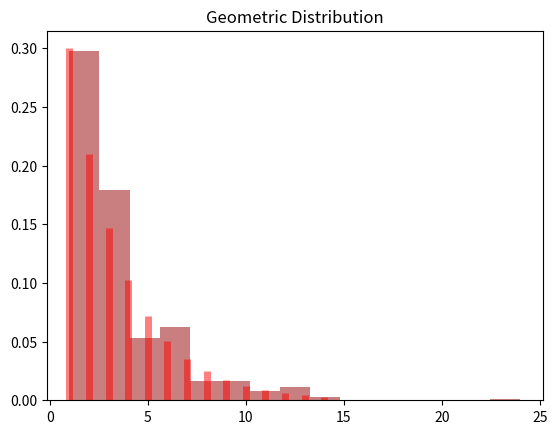

Python code for this plot:
import numpy as np
import matplotlib.pyplot as plt
from scipy.stats import geom

p = 0.3
data_geometric = np.random.geometric(p, 1000)

plt.hist(data_geometric, bins=15, density=True, alpha=0.6, color='brown')
x = np.arange(1, 15)
plt.vlines(x, 0, geom.pmf(x, p), colors='r', lw=5, alpha=0.5)
plt.title('Geometric Distribution')
plt.show()
